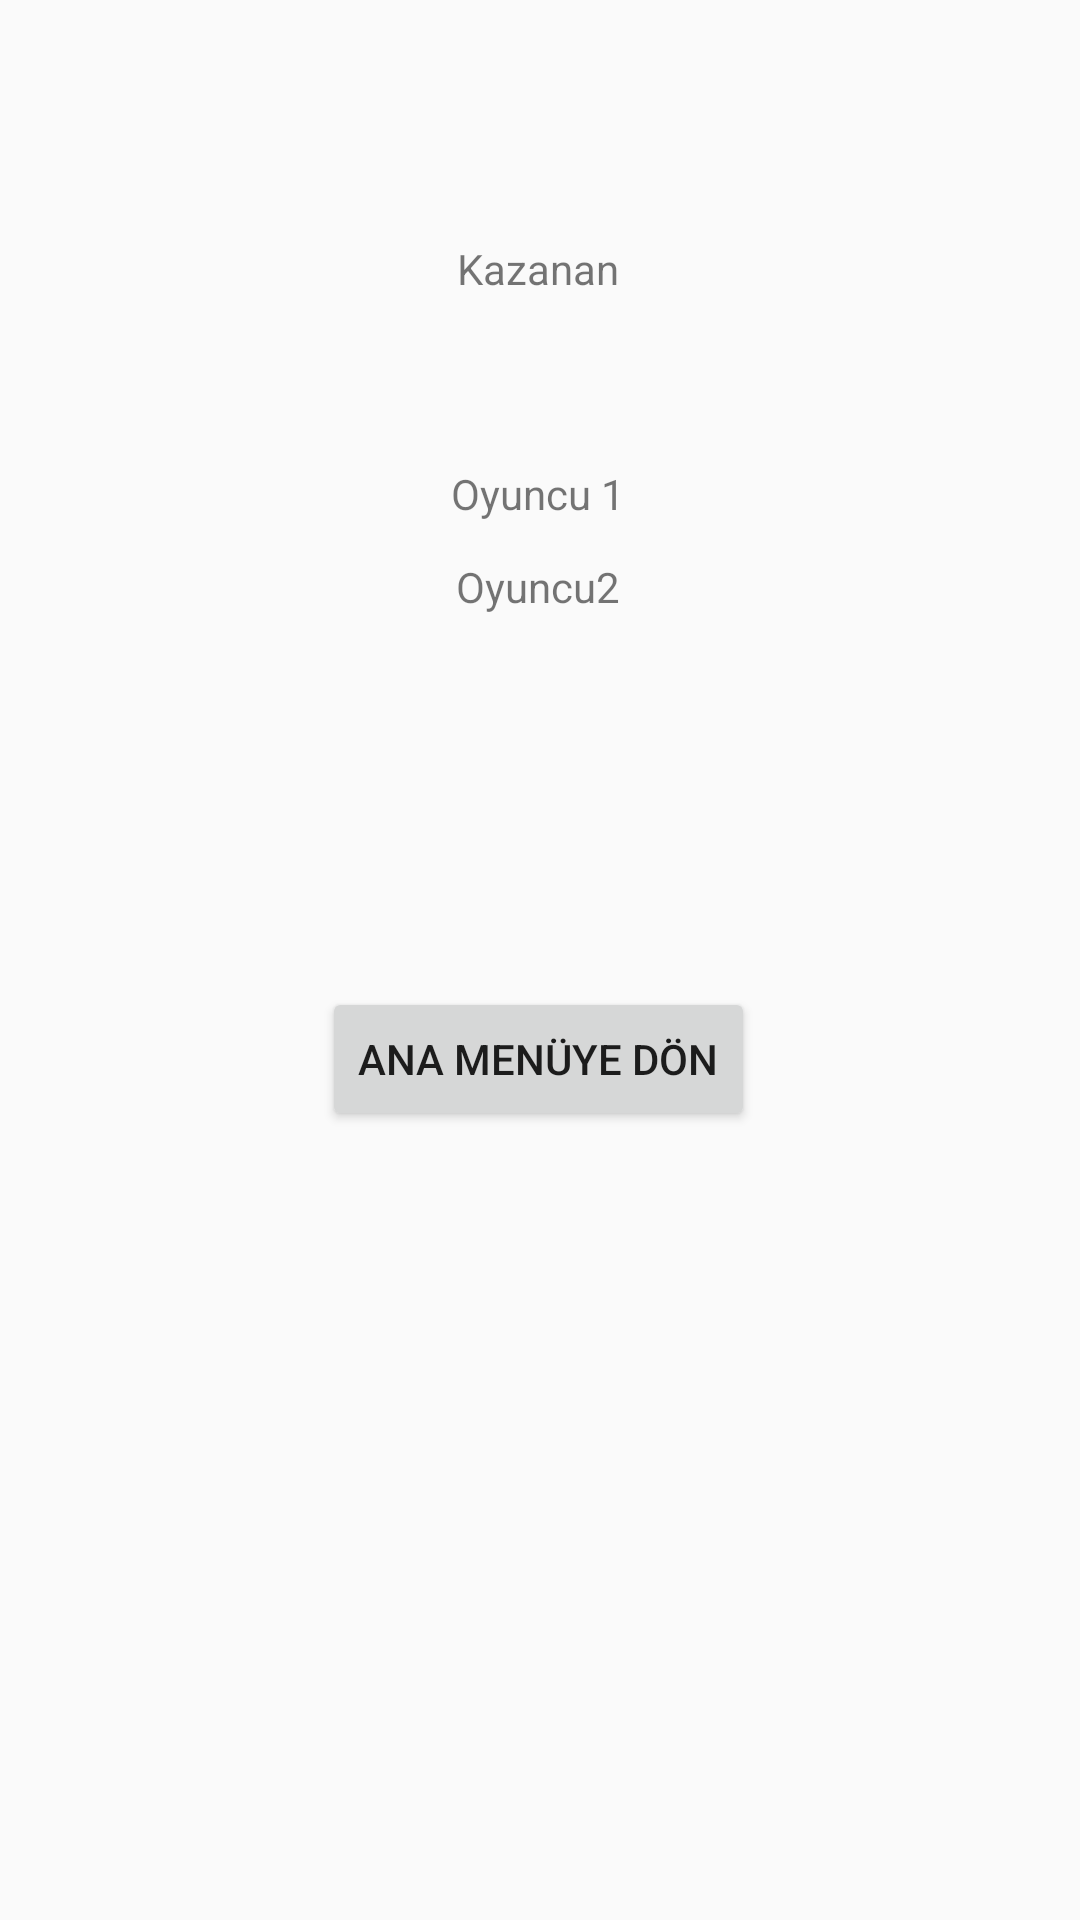

Layout XML and referenced resources for this Android screen:
<!-- AndroidManifest.xml: application theme Theme.AppCompat.DayNight.NoActionBar -->
<!-- res/layout/activity_cok_oyunculu_bitis.xml -->
<?xml version="1.0" encoding="utf-8"?>
<androidx.constraintlayout.widget.ConstraintLayout xmlns:android="http://schemas.android.com/apk/res/android"
    xmlns:app="http://schemas.android.com/apk/res-auto"
    xmlns:tools="http://schemas.android.com/tools"
    android:layout_width="match_parent"
    android:layout_height="match_parent"
    tools:context=".views.CokOyunculuBitis">

    <TextView
        android:id="@+id/kazananTxT"
        android:layout_width="wrap_content"
        android:layout_height="wrap_content"
        android:layout_marginTop="80dp"
        android:text="Kazanan"
        app:layout_constraintEnd_toEndOf="parent"
        app:layout_constraintHorizontal_bias="0.498"
        app:layout_constraintStart_toStartOf="parent"
        app:layout_constraintTop_toTopOf="parent" />

    <TextView
        android:id="@+id/oyuncu1Puan"
        android:layout_width="wrap_content"
        android:layout_height="wrap_content"
        android:layout_marginTop="56dp"
        android:text="Oyuncu 1"
        app:layout_constraintEnd_toEndOf="parent"
        app:layout_constraintHorizontal_bias="0.498"
        app:layout_constraintStart_toStartOf="parent"
        app:layout_constraintTop_toBottomOf="@+id/kazananTxT" />

    <TextView
        android:id="@+id/oyuncu2Puan"
        android:layout_width="wrap_content"
        android:layout_height="wrap_content"
        android:layout_marginTop="12dp"
        android:text="Oyuncu2"
        app:layout_constraintEnd_toEndOf="parent"
        app:layout_constraintHorizontal_bias="0.498"
        app:layout_constraintStart_toStartOf="parent"
        app:layout_constraintTop_toBottomOf="@+id/oyuncu1Puan" />

    <Button
        android:id="@+id/butonToMainTek"
        android:layout_width="wrap_content"
        android:layout_height="wrap_content"
        android:layout_marginTop="124dp"
        android:text="Ana Menüye dön"
        app:layout_constraintEnd_toEndOf="parent"
        app:layout_constraintHorizontal_bias="0.498"
        app:layout_constraintStart_toStartOf="parent"
        app:layout_constraintTop_toBottomOf="@+id/oyuncu2Puan" />
</androidx.constraintlayout.widget.ConstraintLayout>
<!-- resources referenced by this layout -->
<resources>

</resources>
